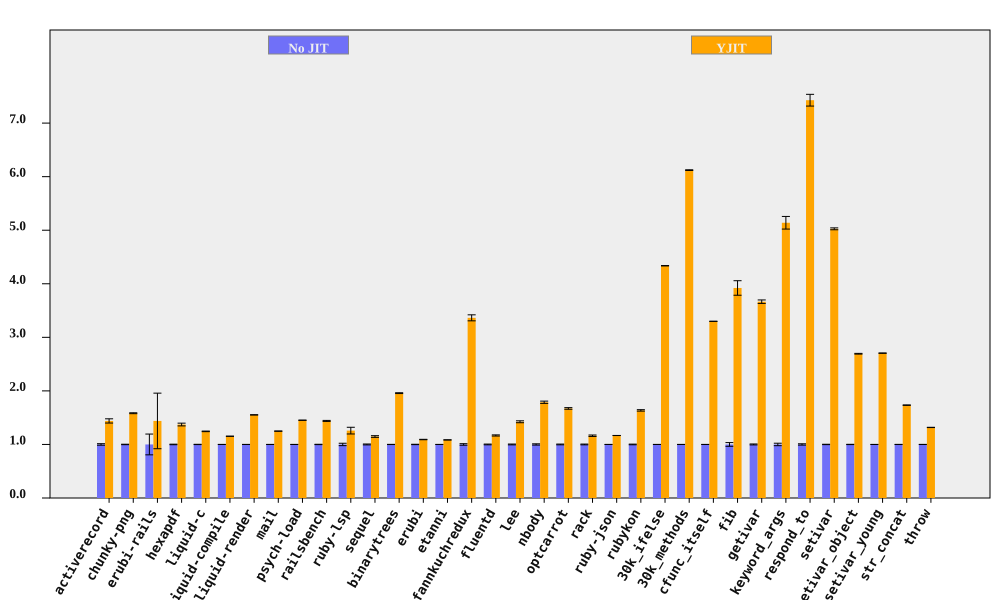

Source data for this figure (header and first rows):
bench, No JIT (ms), No JIT RSD, YJIT (ms), YJIT RSD, YJIT spd, YJIT spd RSD, % in YJIT
activerecord, 211.8, 1.415, 147.2, 2.351, 1.439, 2.744, 99.65
chunky-png, 2495, 0.4229, 1576, 0.3149, 1.583, 0.5273, 99.99
erubi-rails, 68.22, 19.4, 47.41, 30.4, 1.439, 36.06, 96.88
hexapdf, 8448, 0.5183, 6158, 1.783, 1.372, 1.857, 94.15
liquid-c, 231.6, 0.2703, 186.2, 0.3291, 1.244, 0.4259, 97.47
liquid-compile, 207.9, 0.0945, 180.3, 0.07527, 1.153, 0.1208, 94.21
liquid-render, 550.2, 0.07344, 354.5, 0.1335, 1.552, 0.1524, 89.47
mail, 460.5, 0.1075, 368.7, 0.1458, 1.249, 0.1812, 99.78
psych-load, 7416, 0.09508, 5106, 0.06407, 1.452, 0.1146, 99.99
railsbench, 7520, 0.3175, 5224, 0.5596, 1.44, 0.6434, 98.48
ruby-lsp, 208.7, 2.228, 165.9, 4.439, 1.258, 4.966, 94.4
sequel, 228.8, 0.8378, 199.3, 1.067, 1.148, 1.357, 97.21
binarytrees, 1032, 0.1732, 527.1, 0.3529, 1.958, 0.3931, 100
erubi, 653.3, 0.3474, 598.4, 0.08635, 1.092, 0.3579, 99.99
etanni, 967.2, 0.07131, 891.6, 0.06134, 1.085, 0.09406, 99.98
fannkuchredux, 5838, 1.435, 1735, 0.8464, 3.364, 1.666, 90.92
fluentd, 5547, 0.7003, 4750, 0.5983, 1.168, 0.921, 99.98
lee, 3531, 0.7633, 2481, 0.9942, 1.424, 1.253, 99.97
nbody, 301.8, 1.177, 168.8, 0.04745, 1.788, 1.178, 100
optcarrot, 16869, 0.7034, 10087, 0.5718, 1.672, 0.9065, 99.5
rack, 469.8, 0.7179, 404.1, 0.894, 1.163, 1.147, 94.84
ruby-json, 10884, 0.0538, 9325, 0.03354, 1.167, 0.0634, 100
rubykon, 34639, 0.6196, 21175, 0.5387, 1.636, 0.8211, 99.95
30k_ifelse, 7726, 0.06351, 1782, 0.04734, 4.337, 0.07921, 99.99
30k_methods, 22191, 0.07635, 3625, 0.07306, 6.122, 0.1057, 99.99
cfunc_itself, 292.3, 0.04, 88.61, 0.01231, 3.299, 0.04185, 100
fib, 572.9, 3.46, 146.1, 0.007116, 3.922, 3.46, 100
getivar, 244, 0.8837, 66.57, 0.01097, 3.666, 0.8837, 97.88
keyword_args, 691.3, 2.294, 134.5, 0.04581, 5.139, 2.295, 100
respond_to, 739.4, 1.232, 99.55, 0.8128, 7.428, 1.476, 100
setivar, 192.5, 0.3493, 38.31, 0.03813, 5.026, 0.3514, 98.73
setivar_object, 310.6, 0.251, 115.3, 0.007874, 2.694, 0.2512, 95.69
setivar_young, 312, 0.1064, 115.3, 0.0541, 2.705, 0.1193, 95.69
str_concat, 169, 0.1433, 97.5, 0.1826, 1.734, 0.2321, 99.97
throw, 70.01, 0.1311, 53.14, 0.1333, 1.318, 0.187, 64.81
